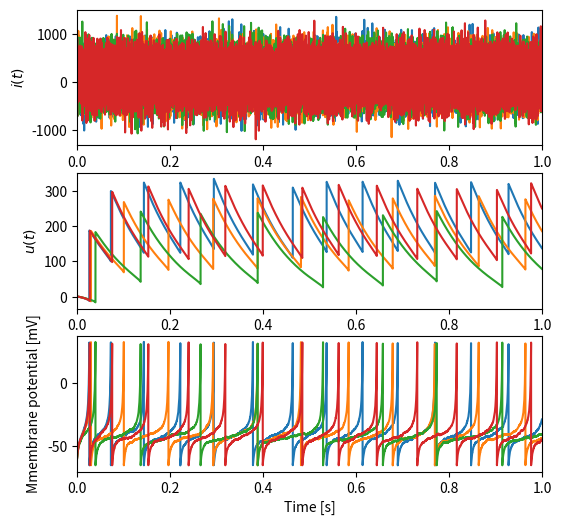

Generate this figure with matplotlib:
import numpy as np


class IzhikevichNeuron:
    def __init__(self, n_units=1):
        self.C = 0.25  # Membrane capacitance
        self.k = 2.5  # Gain parameter of `vi`
        self.a = 10  # Time scale parameter of `ui`
        self.b = -2  # Sensitivity parameter of `ui`
        self.d = 200  # After-spike reset parameter of `ui`

        self.vr = -60  # Resting membrane potential
        self.vt = self.vr + 40 - self.b / self.k  # Threshold voltage
        self.v_peak = 30  # Peak voltage
        self.v_reset = -65  # Reset voltage

        self.dt = 1e-6  # Integral time interval [s]
        self.n_units = n_units

        # Initialize neuron states
        self.reset_state()

    def reset_state(self):
        self.ui = np.zeros((self.n_units,))
        self.vi = np.full((self.n_units,), self.vr, dtype=np.float64)

    def update(self, i):
        # Update the neuron states
        _vi = self.vi
        self.vi += self.dt / self.C * (self.k * (self.vi - self.vr) * (self.vi - self.vt) - self.ui + i)
        self.ui += self.dt * self.a * (self.b * (_vi - self.vr) - self.ui)

        # Reset the neuron states if necessary
        self.ui = np.where(self.vi >= self.v_peak, self.ui + self.d, self.ui)
        self.vi = np.where(self.vi >= self.v_peak, self.v_reset, self.vi)


class DoubleExponentialSynapticFilter:
    def __init__(self):
        self.tau_r = 2e-3  # Synaptic rise time
        self.tau_d = 2e-2  # Synaptic decay time

        self.dt = 1e-6  # Integral time interval [s]

        # Initialize synapse states
        self.reset_state()

    def reset_state(self):
        self.r = 0.0
        self.h = 0.0

    def update(self, spike):
        # Update the synapse states
        self.r = (1 - self.dt / self.tau_d) * self.r + self.h * self.dt
        self.h = (1 - self.dt / self.tau_r) * self.h + spike / (self.tau_r * self.tau_d)


def example_izhikevic():
    """An example of IzhikevichNeuron class.
    """
    import matplotlib.pyplot as plt

    # Setup a neuron
    n_units = 4
    neuron = IzhikevichNeuron(n_units=n_units)
    neuron.dt = 4e-5  # Integral time interval [s]

    # Setup constants
    T = 1.0  # Total simulation time [s]
    dt = neuron.dt
    nt = int(T / dt)  # Number of simulation loop

    # Initialize variables
    I = []
    U = []
    V = []
    bias = np.random.uniform(1000, 1200, (n_units,))

    # Simulation loop
    for _ in range(nt):
        # Update the neuron
        i = np.random.normal(100, 300, size=(n_units,))
        neuron.update(i + bias)

        # Record the current states
        I.append(i)
        U.append(neuron.ui)
        V.append(neuron.vi)

    # Make a figure
    fig = plt.figure(figsize=(6, 6))
    ax_i = fig.add_subplot(3, 1, 1)
    ax_u = fig.add_subplot(3, 1, 2)
    ax_v = fig.add_subplot(3, 1, 3)

    # Plot results
    tspace = np.arange(nt) * dt
    ax_i.plot(tspace, np.array(I))
    ax_u.plot(tspace, np.array(U))
    ax_v.plot(tspace, np.array(V))

    # Setup the figure
    ax_i.set_xlim((0, T))
    ax_u.set_xlim((0, T))
    ax_v.set_xlim((0, T))
    ax_i.set_ylabel("$i(t)$")
    ax_u.set_ylabel("$u(t)$")
    ax_v.set_ylabel("Mmembrane potential [mV]")
    ax_v.set_xlabel("Time [s]")

    # Show the figure
    plt.show()


def example_doubleESF():
    """An example of DoubleExponentialSynapticFilter class.
    """
    import matplotlib.pyplot as plt

    # Setup a neuron
    synapse = DoubleExponentialSynapticFilter()
    synapse.dt = 5e-5  # Integral time interval [s]

    # Setup constants
    T = 0.1  # Total simulation time [s]
    dt = synapse.dt
    nt = int(T / dt)  # Number of simulation loop

    # Initialize variables
    H = []
    R = []
    t = 0.0
    t_spike = 0.01  # [s]

    # Simulation loop
    for i in range(nt):
        # Update a spike
        if i == int(t_spike / dt):
            spike = 1
        else:
            spike = 0

        # Update the synapse
        synapse.update(spike)

        # Record the current states
        H.append(synapse.h)
        R.append(synapse.r)

        t += dt

    # Make a figure
    fig = plt.figure()
    ax_h = fig.add_subplot(2, 1, 1)
    ax_r = fig.add_subplot(2, 1, 2)

    # Plot results
    tspace = np.arange(nt) * dt
    ax_h.plot(tspace, np.array(H))
    ax_r.plot(tspace, np.array(R))

    # Setup the figure
    ax_h.set_xlim((0, T))
    ax_r.set_xlim((0, T))
    ax_h.set_ylabel("$h_r(t)$")
    ax_r.set_ylabel("$r(t)$")
    ax_r.set_xlabel("Time [s]")

    # Show the figure
    plt.show()


if __name__ == "__main__":
    example_izhikevic()
